Labelled photos from "Data_MITOS_WSI_CMC_MEL", an image-classification folder in umid-tx/XAI_4thBrain. The possible labels are: mitosis, non-mitosis.

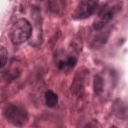
Label: non-mitosis

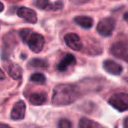
Label: mitosis

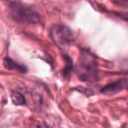
Label: non-mitosis

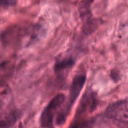
Label: non-mitosis

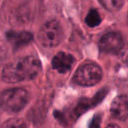
Label: mitosis

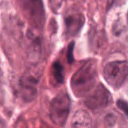
Label: mitosis
